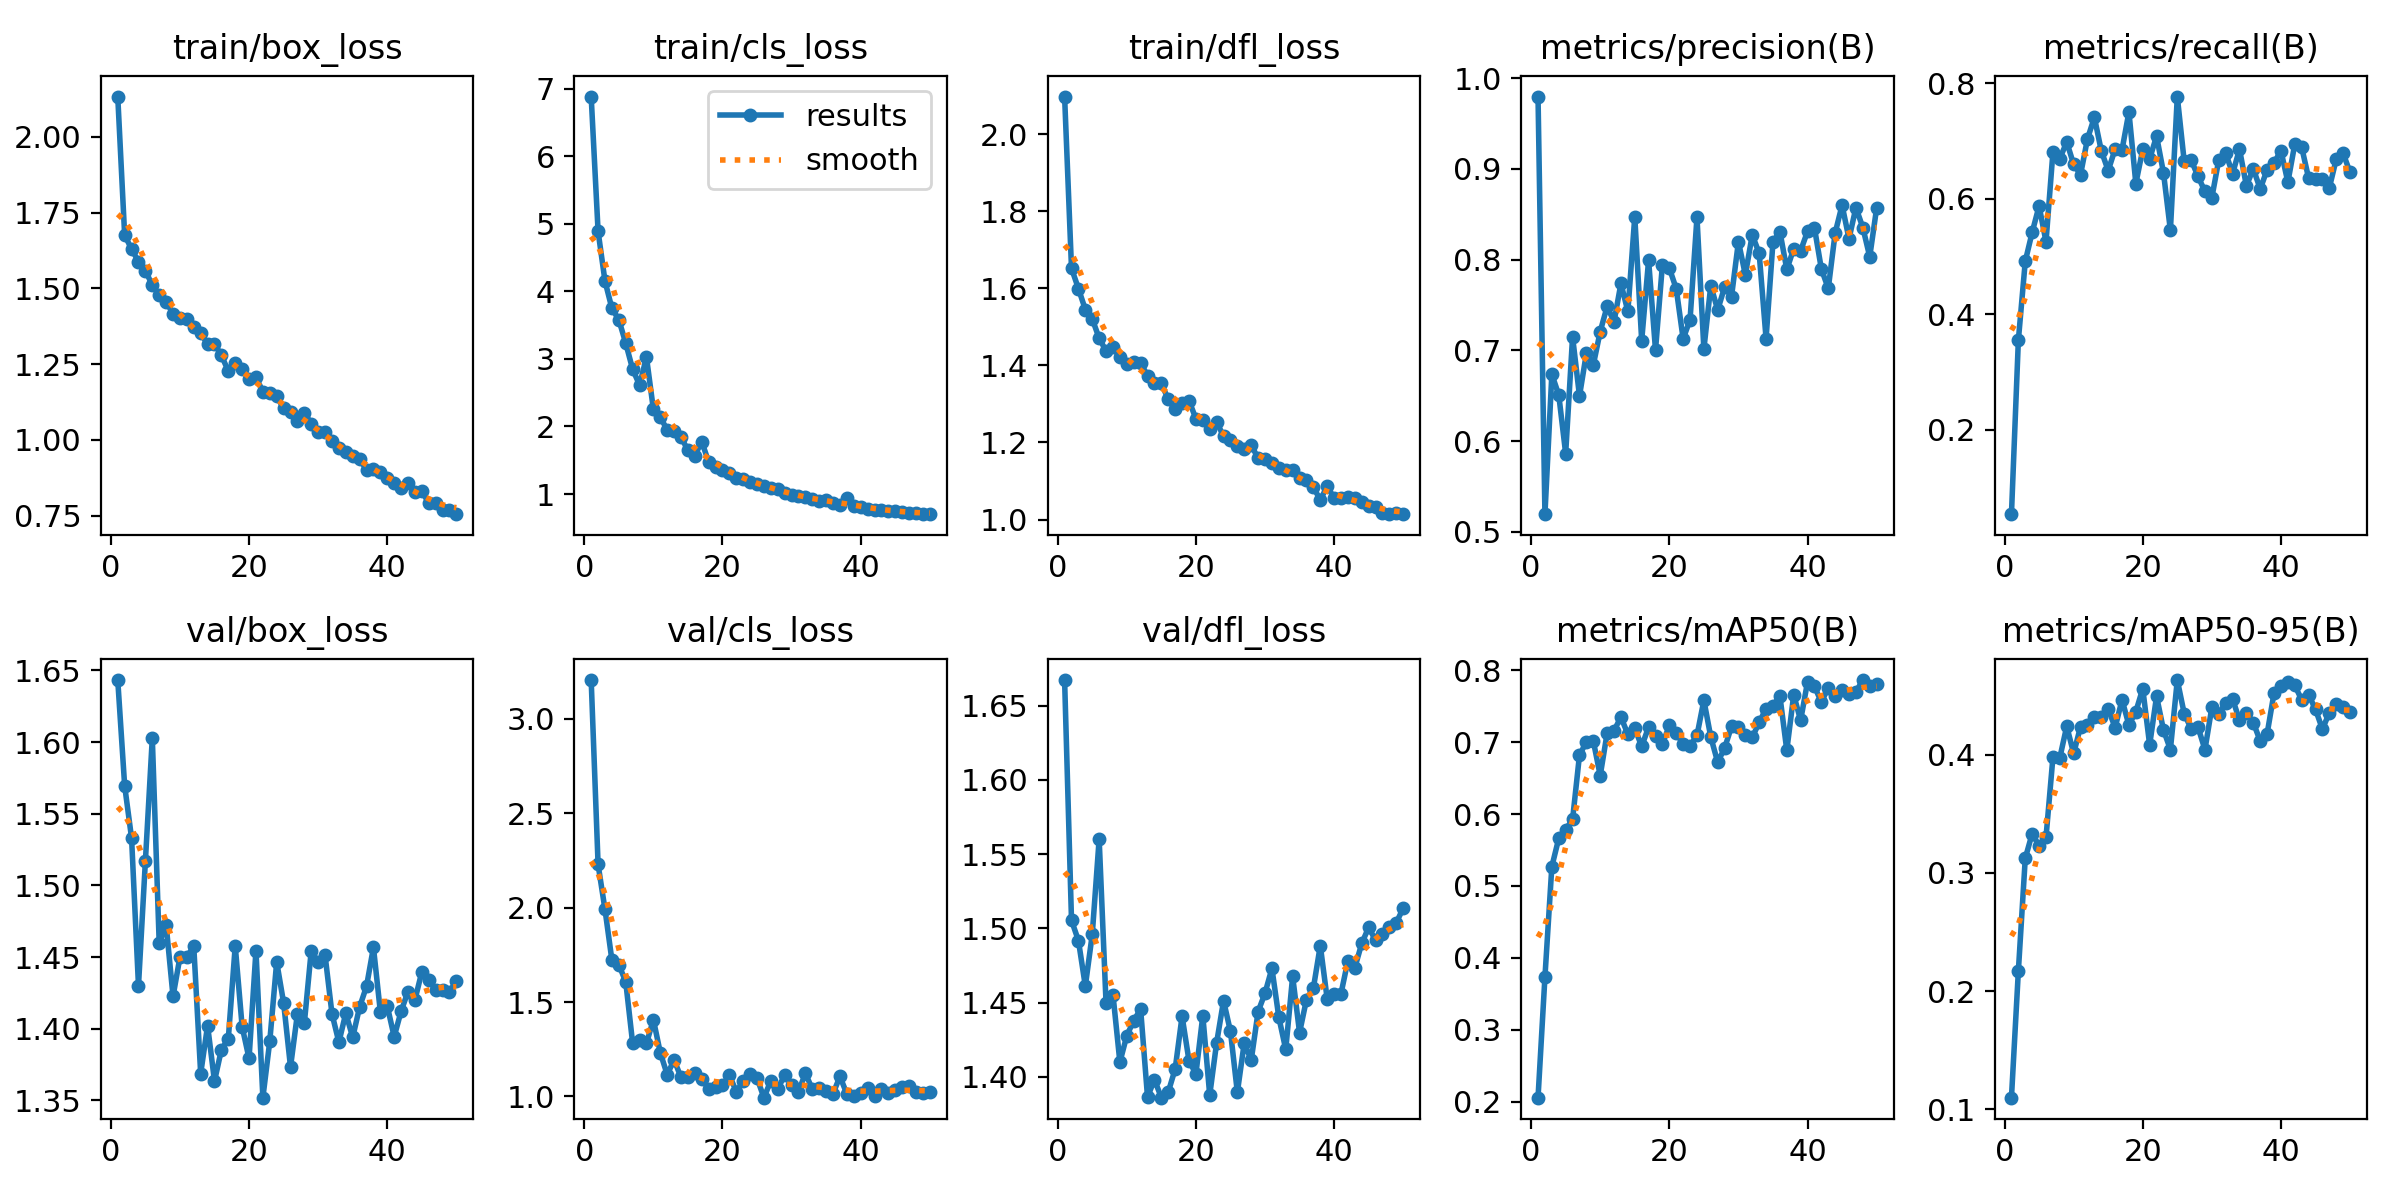

The file beside this chart, header and first rows:
epoch, time, train/box_loss, train/cls_loss, train/dfl_loss, metrics/precision(B), metrics/recall(B), metrics/mAP50(B), metrics/mAP50-95(B), val/box_loss, val/cls_loss, val/dfl_loss, lr/pg0, lr/pg1, lr/pg2
1, 40.41, 2.133, 6.884, 2.097, 0.9796, 0.05397, 0.2056, 0.11, 1.643, 3.205, 1.667, 0.0002342, 0.0002342, 0.0002342
2, 72.82, 1.675, 4.889, 1.652, 0.5195, 0.3549, 0.3734, 0.217, 1.57, 2.228, 1.505, 0.0004629, 0.0004629, 0.0004629
3, 106.4, 1.63, 4.152, 1.599, 0.6736, 0.4916, 0.527, 0.3124, 1.533, 1.99, 1.492, 0.0006821, 0.0006821, 0.0006821
4, 138.8, 1.588, 3.748, 1.545, 0.6508, 0.5418, 0.5662, 0.3333, 1.43, 1.722, 1.461, 0.0006716, 0.0006716, 0.0006716
5, 172, 1.558, 3.581, 1.521, 0.5863, 0.5873, 0.5785, 0.3228, 1.517, 1.698, 1.496, 0.0006575, 0.0006575, 0.0006575
6, 204.7, 1.51, 3.233, 1.47, 0.7149, 0.5255, 0.5925, 0.3302, 1.603, 1.607, 1.56, 0.0006433, 0.0006433, 0.0006433
7, 237.4, 1.478, 2.848, 1.437, 0.6497, 0.6801, 0.682, 0.3977, 1.46, 1.282, 1.45, 0.0006292, 0.0006292, 0.0006292
8, 270.2, 1.455, 2.613, 1.446, 0.6968, 0.6694, 0.7003, 0.3974, 1.473, 1.299, 1.455, 0.000615, 0.000615, 0.000615
9, 307.1, 1.417, 3.027, 1.421, 0.6839, 0.6981, 0.7016, 0.4241, 1.423, 1.281, 1.41, 0.0006009, 0.0006009, 0.0006009
10, 339.5, 1.403, 2.255, 1.404, 0.7207, 0.6594, 0.6536, 0.4011, 1.45, 1.407, 1.428, 0.0005868, 0.0005868, 0.0005868
11, 371.8, 1.397, 2.14, 1.409, 0.7483, 0.6417, 0.7125, 0.4238, 1.45, 1.232, 1.438, 0.0005726, 0.0005726, 0.0005726
12, 404.9, 1.371, 1.948, 1.407, 0.7315, 0.7033, 0.7162, 0.4248, 1.457, 1.116, 1.446, 0.0005585, 0.0005585, 0.0005585
13, 438.8, 1.351, 1.929, 1.373, 0.7738, 0.7408, 0.7347, 0.4315, 1.369, 1.194, 1.386, 0.0005444, 0.0005444, 0.0005444
14, 471.6, 1.317, 1.843, 1.353, 0.7429, 0.6829, 0.7111, 0.4318, 1.402, 1.101, 1.398, 0.0005302, 0.0005302, 0.0005302
15, 503.2, 1.317, 1.647, 1.353, 0.8473, 0.6486, 0.7195, 0.439, 1.363, 1.102, 1.386, 0.0005161, 0.0005161, 0.0005161
16, 535.6, 1.279, 1.569, 1.312, 0.7106, 0.6858, 0.6941, 0.4228, 1.385, 1.123, 1.39, 0.0005019, 0.0005019, 0.0005019
17, 567.5, 1.227, 1.777, 1.286, 0.7994, 0.6844, 0.721, 0.4464, 1.393, 1.094, 1.405, 0.0004878, 0.0004878, 0.0004878
18, 599.7, 1.253, 1.473, 1.304, 0.7003, 0.75, 0.7088, 0.425, 1.458, 1.04, 1.441, 0.0004737, 0.0004737, 0.0004737
19, 631.4, 1.233, 1.406, 1.309, 0.7944, 0.6262, 0.6972, 0.4365, 1.401, 1.051, 1.411, 0.0004595, 0.0004595, 0.0004595
20, 663.1, 1.202, 1.349, 1.262, 0.7906, 0.6853, 0.7233, 0.4558, 1.379, 1.06, 1.402, 0.0004454, 0.0004454, 0.0004454
21, 695, 1.207, 1.307, 1.257, 0.7679, 0.6688, 0.7131, 0.4083, 1.455, 1.112, 1.441, 0.0004313, 0.0004313, 0.0004313
22, 727.6, 1.159, 1.241, 1.236, 0.7126, 0.7083, 0.697, 0.4494, 1.352, 1.026, 1.388, 0.0004171, 0.0004171, 0.0004171
23, 759.9, 1.153, 1.229, 1.253, 0.7337, 0.6449, 0.6948, 0.4209, 1.391, 1.08, 1.423, 0.000403, 0.000403, 0.000403
24, 792, 1.145, 1.179, 1.216, 0.8466, 0.5453, 0.7093, 0.4044, 1.447, 1.116, 1.451, 0.0003888, 0.0003888, 0.0003888
25, 824, 1.104, 1.149, 1.207, 0.7013, 0.7767, 0.7583, 0.4631, 1.418, 1.097, 1.431, 0.0003747, 0.0003747, 0.0003747
26, 856.4, 1.09, 1.121, 1.192, 0.7713, 0.6643, 0.707, 0.4348, 1.373, 0.9936, 1.39, 0.0003606, 0.0003606, 0.0003606
27, 889.4, 1.061, 1.094, 1.183, 0.7444, 0.667, 0.6721, 0.4219, 1.41, 1.084, 1.423, 0.0003464, 0.0003464, 0.0003464
28, 921.8, 1.09, 1.073, 1.193, 0.7696, 0.6385, 0.6917, 0.4233, 1.404, 1.037, 1.411, 0.0003323, 0.0003323, 0.0003323
29, 953.5, 1.053, 1.012, 1.159, 0.7592, 0.6126, 0.7218, 0.4043, 1.455, 1.116, 1.444, 0.0003182, 0.0003182, 0.0003182
30, 984.6, 1.026, 0.9794, 1.156, 0.8197, 0.6018, 0.7209, 0.4401, 1.446, 1.062, 1.456, 0.000304, 0.000304, 0.000304
31, 1017, 1.025, 0.9645, 1.145, 0.7832, 0.667, 0.7103, 0.4348, 1.451, 1.026, 1.473, 0.0002899, 0.0002899, 0.0002899
32, 1049, 0.9966, 0.959, 1.134, 0.8273, 0.6791, 0.7065, 0.4439, 1.41, 1.122, 1.44, 0.0002757, 0.0002757, 0.0002757
33, 1081, 0.9746, 0.9208, 1.13, 0.8069, 0.6433, 0.7275, 0.4471, 1.391, 1.039, 1.419, 0.0002616, 0.0002616, 0.0002616
34, 1112, 0.9604, 0.8975, 1.129, 0.7129, 0.6855, 0.7466, 0.4291, 1.411, 1.042, 1.468, 0.0002475, 0.0002475, 0.0002475
35, 1144, 0.9461, 0.9077, 1.107, 0.8196, 0.6222, 0.751, 0.4354, 1.394, 1.027, 1.43, 0.0002333, 0.0002333, 0.0002333
36, 1176, 0.9379, 0.8622, 1.101, 0.8308, 0.6516, 0.7642, 0.4272, 1.415, 1.015, 1.452, 0.0002192, 0.0002192, 0.0002192
37, 1207, 0.9005, 0.8375, 1.084, 0.7891, 0.6167, 0.6886, 0.4115, 1.43, 1.106, 1.46, 0.0002051, 0.0002051, 0.0002051
38, 1239, 0.9031, 0.945, 1.051, 0.8118, 0.6503, 0.7658, 0.4178, 1.457, 1.013, 1.488, 0.0001909, 0.0001909, 0.0001909
39, 1272, 0.8953, 0.8266, 1.086, 0.8097, 0.6622, 0.7303, 0.4522, 1.412, 1, 1.453, 0.0001768, 0.0001768, 0.0001768
40, 1304, 0.8739, 0.8075, 1.056, 0.831, 0.6829, 0.7839, 0.4582, 1.416, 1.018, 1.456, 0.0001626, 0.0001626, 0.0001626
41, 1339, 0.8575, 0.7772, 1.055, 0.8349, 0.6285, 0.7777, 0.4619, 1.394, 1.045, 1.456, 0.0001485, 0.0001485, 0.0001485
42, 1373, 0.8425, 0.7682, 1.06, 0.7897, 0.6944, 0.7556, 0.4586, 1.412, 1.003, 1.478, 0.0001344, 0.0001344, 0.0001344
43, 1406, 0.8584, 0.7686, 1.055, 0.7681, 0.6888, 0.7759, 0.4464, 1.426, 1.04, 1.474, 0.0001202, 0.0001202, 0.0001202
44, 1438, 0.8282, 0.7533, 1.047, 0.8294, 0.6355, 0.7645, 0.4507, 1.42, 1.018, 1.49, 0.0001061, 0.0001061, 0.0001061
45, 1470, 0.8314, 0.7458, 1.036, 0.8599, 0.6343, 0.7729, 0.4383, 1.44, 1.037, 1.501, 9.19632e-05, 9.19632e-05, 9.19632e-05
46, 1502, 0.7915, 0.7397, 1.034, 0.8228, 0.6347, 0.7675, 0.4215, 1.434, 1.05, 1.492, 7.7826e-05, 7.7826e-05, 7.7826e-05
47, 1534, 0.7905, 0.7247, 1.017, 0.8572, 0.6187, 0.77, 0.4356, 1.427, 1.058, 1.496, 6.36888e-05, 6.36888e-05, 6.36888e-05
48, 1566, 0.7692, 0.7246, 1.014, 0.8353, 0.6684, 0.7864, 0.4428, 1.427, 1.023, 1.501, 4.95516e-05, 4.95516e-05, 4.95516e-05
49, 1599, 0.7675, 0.7047, 1.017, 0.8031, 0.6784, 0.7788, 0.4401, 1.426, 1.017, 1.504, 3.54144e-05, 3.54144e-05, 3.54144e-05
50, 1631, 0.7549, 0.7015, 1.015, 0.8568, 0.6453, 0.7811, 0.4358, 1.433, 1.025, 1.514, 2.12772e-05, 2.12772e-05, 2.12772e-05
